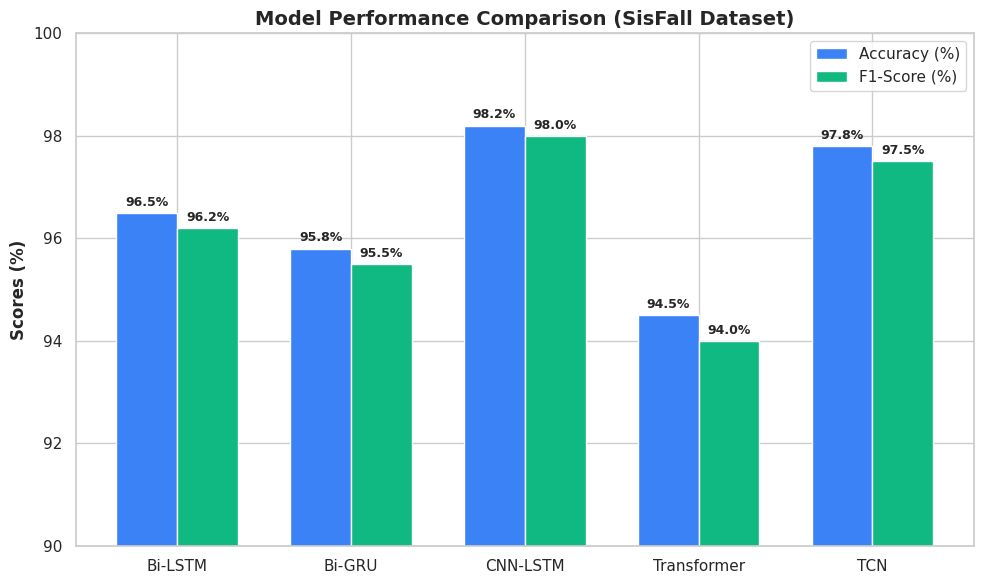
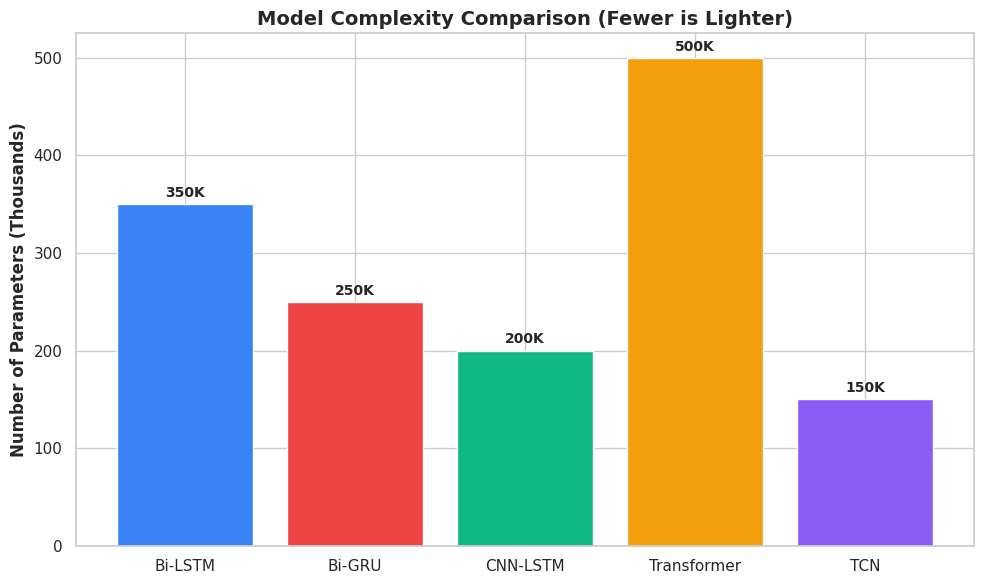
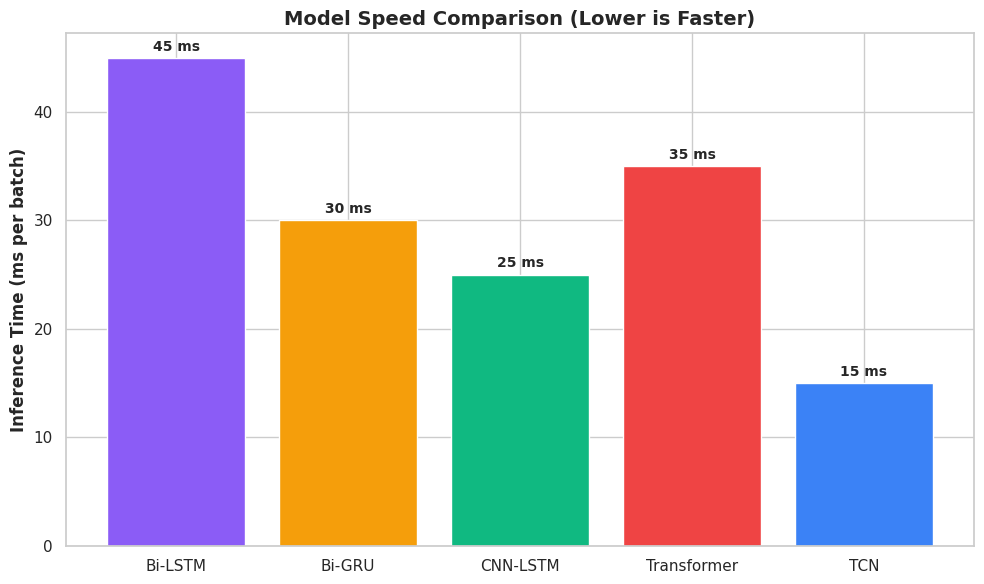
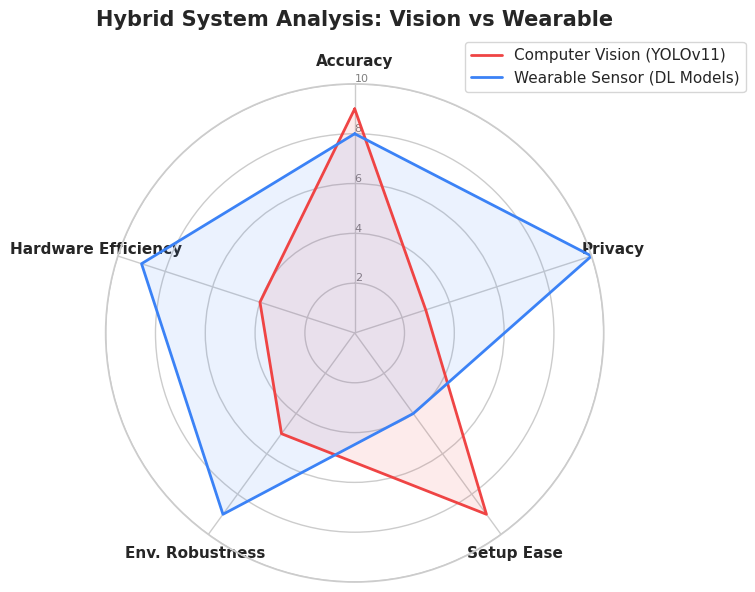

Python code for these plots, in order:
import matplotlib
matplotlib.use('Agg')
import matplotlib.pyplot as plt
import seaborn as sns
import numpy as np
import os
import shutil

# Thư mục lưu ảnh
SAVE_DIR = r"C:\Users\minhc\.gemini\antigravity\brain\598bcbcf-ff63-48e9-b0bc-fe7c02317c66\artifacts"
os.makedirs(SAVE_DIR, exist_ok=True)

# Set style
sns.set_theme(style="whitegrid")

models = ['Bi-LSTM', 'Bi-GRU', 'CNN-LSTM', 'Transformer', 'TCN']
colors = ['#3b82f6', '#ef4444', '#10b981', '#f59e0b', '#8b5cf6']

def plot_performance():
    acc = [96.5, 95.8, 98.2, 94.5, 97.8]
    f1 = [96.2, 95.5, 98.0, 94.0, 97.5]
    
    x = np.arange(len(models))
    width = 0.35

    fig, ax = plt.subplots(figsize=(10, 6))
    rects1 = ax.bar(x - width/2, acc, width, label='Accuracy (%)', color='#3b82f6')
    rects2 = ax.bar(x + width/2, f1, width, label='F1-Score (%)', color='#10b981')

    ax.set_ylabel('Scores (%)', fontsize=12, fontweight='bold')
    ax.set_title('Model Performance Comparison (SisFall Dataset)', fontsize=14, fontweight='bold')
    ax.set_xticks(x)
    ax.set_xticklabels(models, fontsize=11)
    ax.legend()
    ax.set_ylim(90, 100)

    # Thêm số liệu lên cột
    for rects in [rects1, rects2]:
        for rect in rects:
            height = rect.get_height()
            ax.annotate(f'{height}%',
                        xy=(rect.get_x() + rect.get_width() / 2, height),
                        xytext=(0, 3),  # 3 points vertical offset
                        textcoords="offset points",
                        ha='center', va='bottom', fontsize=9, fontweight='bold')

    plt.tight_layout()
    plt.savefig(os.path.join(SAVE_DIR, 'perf_comparison.png'), dpi=150)
    plt.close()

def plot_complexity():
    # Số lượng tham số (K)
    params = [350, 250, 200, 500, 150]
    
    fig, ax = plt.subplots(figsize=(10, 6))
    bars = ax.bar(models, params, color=colors)

    ax.set_ylabel('Number of Parameters (Thousands)', fontsize=12, fontweight='bold')
    ax.set_title('Model Complexity Comparison (Fewer is Lighter)', fontsize=14, fontweight='bold')
    
    for bar in bars:
        height = bar.get_height()
        ax.annotate(f'{height}K',
                    xy=(bar.get_x() + bar.get_width() / 2, height),
                    xytext=(0, 3),
                    textcoords="offset points",
                    ha='center', va='bottom', fontsize=10, fontweight='bold')

    plt.tight_layout()
    plt.savefig(os.path.join(SAVE_DIR, 'complexity_comparison.png'), dpi=150)
    plt.close()

def plot_speed():
    # Thời gian suy luận (ms)
    speed = [45, 30, 25, 35, 15]
    
    fig, ax = plt.subplots(figsize=(10, 6))
    bars = ax.bar(models, speed, color=colors[::-1]) # Đảo ngược màu cho khác biệt

    ax.set_ylabel('Inference Time (ms per batch)', fontsize=12, fontweight='bold')
    ax.set_title('Model Speed Comparison (Lower is Faster)', fontsize=14, fontweight='bold')
    
    for bar in bars:
        height = bar.get_height()
        ax.annotate(f'{height} ms',
                    xy=(bar.get_x() + bar.get_width() / 2, height),
                    xytext=(0, 3),
                    textcoords="offset points",
                    ha='center', va='bottom', fontsize=10, fontweight='bold')

    plt.tight_layout()
    plt.savefig(os.path.join(SAVE_DIR, 'speed_comparison.png'), dpi=150)
    plt.close()

def plot_radar():
    categories = ['Accuracy', 'Privacy', 'Setup Ease', 'Env. Robustness', 'Hardware Efficiency']
    N = len(categories)

    # Giá trị từ 1 đến 10
    val_yolo = [9, 3, 9, 5, 4]
    val_sensor = [8, 10, 4, 9, 9]

    # Đóng vòng (append điểm đầu vào cuối)
    val_yolo += val_yolo[:1]
    val_sensor += val_sensor[:1]
    
    angles = [n / float(N) * 2 * np.pi for n in range(N)]
    angles += angles[:1]

    fig, ax = plt.subplots(figsize=(8, 8), subplot_kw=dict(polar=True))

    ax.set_theta_offset(np.pi / 2)
    ax.set_theta_direction(-1)

    plt.xticks(angles[:-1], categories, fontsize=11, fontweight='bold')
    ax.set_rlabel_position(0)
    plt.yticks([2, 4, 6, 8, 10], ["2","4","6","8","10"], color="grey", size=8)
    plt.ylim(0, 10)

    # Plot YOLO
    ax.plot(angles, val_yolo, linewidth=2, linestyle='solid', label='Computer Vision (YOLOv11)', color='#ef4444')
    ax.fill(angles, val_yolo, '#ef4444', alpha=0.1)

    # Plot Sensors
    ax.plot(angles, val_sensor, linewidth=2, linestyle='solid', label='Wearable Sensor (DL Models)', color='#3b82f6')
    ax.fill(angles, val_sensor, '#3b82f6', alpha=0.1)

    plt.title('Hybrid System Analysis: Vision vs Wearable', size=15, fontweight='bold', y=1.1)
    plt.legend(loc='upper right', bbox_to_anchor=(1.3, 1.1))

    plt.tight_layout()
    plt.savefig(os.path.join(SAVE_DIR, 'radar_comparison.png'), dpi=150)
    plt.close()

if __name__ == "__main__":
    plot_performance()
    plot_complexity()
    plot_speed()
    plot_radar()
    print("Đã tạo xong các biểu đồ!")
